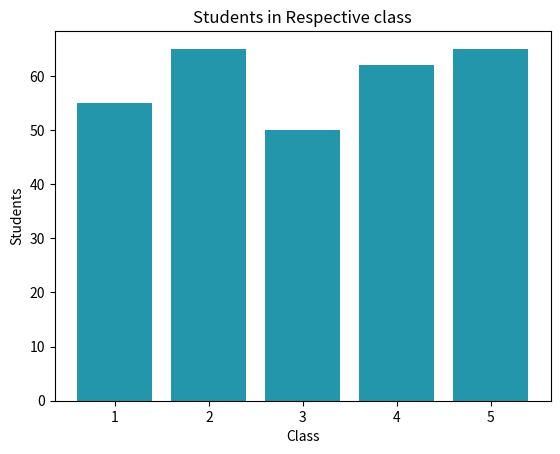

Reproduce this figure in Python.
import matplotlib.pyplot as plt
print("Bar Graph")
a1=[1,2,3,4,5]
a2=[55,65,50,62,65]
plt.bar(a1,a2,label="Students",color="#2396AB")
plt.title("Students in Respective class")
plt.xlabel("Class")
plt.ylabel("Students")
plt.show()